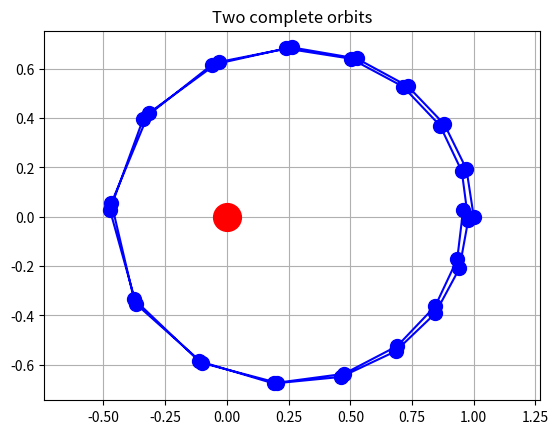
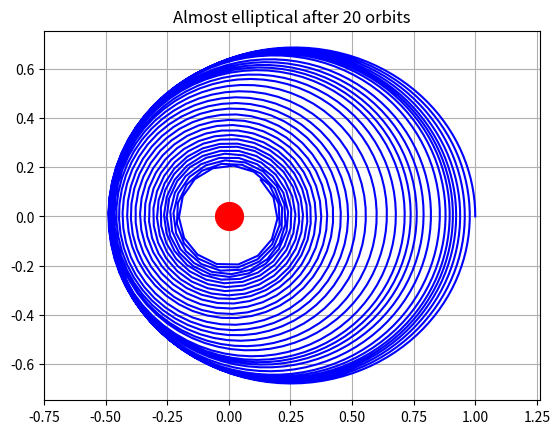

Write the Python code that produced these figures, in order.
#! /usr/bin/env python3
#
def initial_orbit ( ):

#*****************************************************************************80
#
## initial_orbit() simulates initial orbit of a small body around a large one.
#
#  Discussion:
#
#    Given two massive bodies subject to gravity, it is possible to write down
#    differential equations describing their motion.  These equations are
#    simpler to formulate in the frame of reference in which the center of 
#    mass of the two bodies does not move.  If one body is much more massive 
#    than the other, then our calculations in this new frame are essentially
#    the same as in the original geometry.  This is the case when one body
#    is the sun, and another a planet.  
#
#    This simulation would need to be modified if we wanted to consider
#    the behavior of two bodies of comparable mass, and expected to see
#    them both moving, or, even in the sun-planet case, if we wanted to
#    allow the sun to have a velocity while we stayed in a fixed frame
#    of reference.
#
#  Licensing:
#
#    This code is distributed under the MIT license.
#
#  Modified:
#
#    11 November 2020
#
#  Author:
#
#    John Burkardt
#
  from scipy.integrate import solve_ivp
  import matplotlib.pyplot as plt
  import numpy as np

  print ( '' )
  print ( 'initial_orbit():' )
  print ( '  This simulation follows a small body for two orbits' )
  print ( '  around a relatively massive body - such as Mercury around' )
  print ( '  the sun.' )
  print ( '  Kepler''s equations for a two body system are used.' )
  print ( '  Note that the orbit is NOT an ellipse.  But that''s OK,' )
  print ( '  because the planet is far from its equilibrium orbit.' )
#
#  Get the parameters, but reset TSTOP.
#
  t0, y0, tstop = two_body_parameters ( )
  tstop = 2.0 * 3.895
# t0, y0, tstop = two_body_parameters ( t0, y0, tstop )

  f = two_body_deriv
  tspan = np.array ( [ t0, tstop ] )
  t = np.linspace ( t0, tstop, 33 )
  sol = solve_ivp ( f, tspan, y0, t_eval = t )
#
#  Plot the solution.
#
  plt.clf ( )
  plt.plot ( sol.y[0], sol.y[2], 'b-' )
  plt.plot ( sol.y[0], sol.y[2], 'b.', markersize = 20 )
  plt.plot ( 0.0, 0.0, 'r.', markersize = 40 )
  plt.grid ( True )
  plt.title ( 'Two complete orbits' )
  plt.axis ( 'equal' )
  filename = 'initial_orbit.png'
  plt.savefig ( filename )
  print ( '  Graphics saved as "%s"' % ( filename ) )
  plt.show ( block = False )
  plt.close ( )

  return

def orbital_decay ( ):

#*****************************************************************************80
#
## orbital_decay() simulates the decay of an orbit to an equilibrium.
#
#  Discussion:
#
#    Given two massive bodies subject to gravity, it is possible to write down
#    differential equations describing their motion.  These equations are
#    simpler to formulate in the frame of reference in which the center of 
#    mass of the two bodies does not move.  If one body is much more massive 
#    than the other, then our calculations in this new frame are essentially
#    the same as in the original geometry.  This is the case when one body
#    is the sun, and another a planet.  
#
#    By giving an arbitrary initial condition for the system, we are likely
#    to have a planet whose orbit is not the classical ellipse we would
#    expect.  However, if we follow the orbit over time, we will see it
#    gradually decay to an ellipse.
#
#    This simulation would need to be modified if we wanted to consider
#    the behavior of two bodies of com-parable mass, and expected to see
#    them both moving, or, even in the sun-planet case, if we wanted to
#    allow the sun to have a velocity while we stayed in a fixed frame
#    of reference.
#
#  Licensing:
#
#    This code is distributed under the MIT license.
#
#  Modified:
#
#    11 November 2020
#
#  Author:
#
#    John Burkardt
#
  from scipy.integrate import solve_ivp
  import matplotlib.pyplot as plt
  import numpy as np

  print ( '' )
  print ( 'orbital_decay():' )
  print ( '  This simulation follows a small body for 20 orbits' )
  print ( '  around a relatively massive body - such as Mercury around' )
  print ( '  the sun.' )
  print ( '  Kepler''s equations for a two body system are used.' )
  print ( '  Initially, the orbit is NOT an ellipse, but as time passes,' )
  print ( '  the orbit decays into an elliptical shape.' )
#
#  Get the parameters, but reset TSTOP.
#
  t0, y0, tstop = two_body_parameters ( )
  tstop = 20.0 * 3.895
# t0, y0, tstop = two_body_parameters ( t0, y0, tstop )

  f = two_body_deriv
  tspan = np.array ( [ t0, tstop ] )
  t = np.linspace ( t0, tstop, 2001 )

  sol = solve_ivp ( f, tspan, y0, t_eval = t )
#
#  Plot the result.
#
  plt.clf ( )
  plt.plot ( sol.y[0], sol.y[2], 'b-' )
  plt.plot ( 0.0, 0.0, 'r.', markersize = 40 )
  plt.grid ( True )
  plt.title ( 'Almost elliptical after 20 orbits' )
  plt.axis ( 'equal' )
  filename = 'orbital_decay'
  plt.savefig ( filename )
  print ( '  Graphics saved as "%s"' % ( filename ) )
  plt.show ( block = False )
  plt.close ( )

  return

def timestamp ( ):

#*****************************************************************************80
#
## timestamp() prints the date as a timestamp.
#
#  Licensing:
#
#    This code is distributed under the MIT license. 
#
#  Modified:
#
#    21 August 2019
#
#  Author:
#
#    John Burkardt
#
  import time

  t = time.time ( )
  print ( time.ctime ( t ) )

  return

def two_body_deriv ( t, u ):

#*****************************************************************************80
#
## two_body_deriv() evaluates the right hand side of two_body_ode().
#
#  Discussion:
#
#    two_body_ode() describes the positions in a plane of two gravitating 
#    bodies, one much more massive than the other.
#      
#  Licensing:
#
#    This code is distributed under the MIT license.
#
#  Modified:
#
#    11 November 2020
#
#  Input:
#
#    real T, the current time.
#
#    real U(4), the current state.
#
#  Output:
#
#    real UP(4), the derivative of the current state.
#
  import numpy as np

  r3 = ( u[0]**2 + u[2]**2 ) ** 1.5

  up = np.array ( [  
      u[1],       \
     -u[0] / r3,  \
      u[3],       \
     -u[2] / r3 ] )

  return up

def two_body_ode_test ( ):

#*****************************************************************************80
#
## two_body_ode_test() tests two_body_ode().
#
#  Licensing:
#
#    This code is distributed under the MIT license.
#
#  Modified:
#
#    11 November 2020
#
#  Author:
#
#    John Burkardt
#
  import numpy as np
  import platform

  print ( '' )
  print ( 'two_body_ode_test():' )
  print ( '  python version: ' + platform.python_version ( ) )
  print ( '  numpy version:  ' + np.version.version )
  print ( '  Test two_body_ode().' )

  t0, y0, tstop = two_body_parameters ( )

  print ( '' )
  print ( '  parameters:' )
  print ( '    t0 =    ', t0 )
  print ( '    y0 =    ', y0 )
  print ( '    tstop = ', tstop )

  initial_orbit ( )
  orbital_decay ( )
#
#  Terminate.
#
  print ( '' )
  print ( 'two_body_ode_test():' )
  print ( '  Normal end of execution.' )
  return

def two_body_parameters ( ):

#*****************************************************************************80
#
## two_body_parameters() returns the parameters of two_body_ode().
#
#  Licensing:
#
#    This code is distributed under the MIT license.
#
#  Modified:
#
#    04 May 2021
#
#  Author:
#
#    John Burkardt
#
#  Output:
#
#    real T0: the initial time.
#
#    real Y0: the initial condition.
#
#    real TSTOP: the final time.
#
  import numpy as np

  t0 = 0.0
  y0 = np.array ( [ 1.0, 0.0, 0.0, 0.8 ] )
  tstop = 2.0 * 3.895

  return t0, y0, tstop

if ( __name__ == '__main__' ):
  timestamp ( )
  two_body_ode_test ( )
  timestamp ( )
